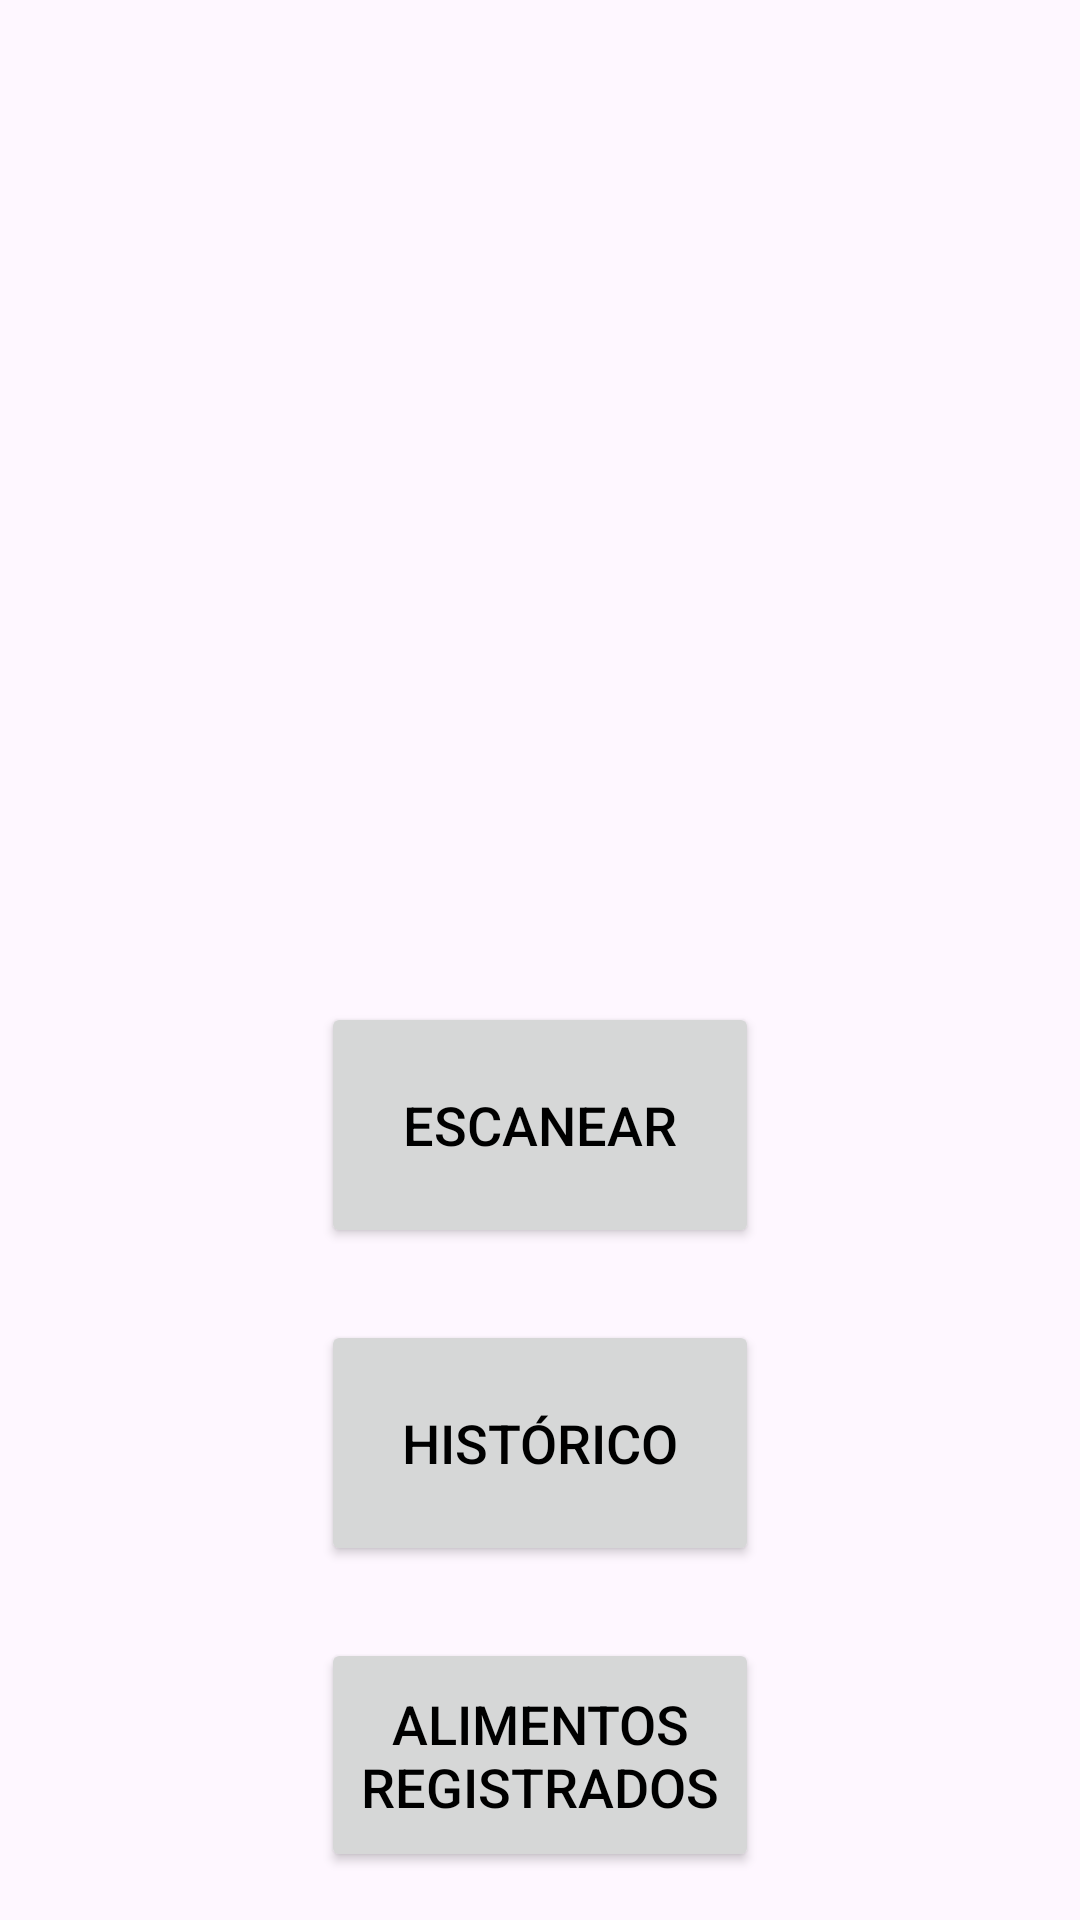

Android layout source for this screen:
<!-- AndroidManifest.xml: application theme Theme.NutriVC -->
<!-- res/layout/activity_main.xml -->
<androidx.constraintlayout.widget.ConstraintLayout xmlns:android="http://schemas.android.com/apk/res/android"
    xmlns:app="http://schemas.android.com/apk/res-auto"
    xmlns:tools="http://schemas.android.com/tools"
    android:id="@+id/main"
    android:layout_width="match_parent"
    android:layout_height="match_parent"
    tools:context=".MainActivity">

    <RelativeLayout
        android:layout_width="match_parent"
        android:layout_height="match_parent"
        android:padding="16dp">

        <ImageButton
            android:id="@+id/ibt_profile"
            android:layout_width="243dp"
            android:layout_height="294dp"
            android:layout_centerHorizontal="true"
            android:adjustViewBounds="true"
            android:background="@drawable/profile_border"
            android:contentDescription="Perfil"
            android:padding="4dp"
            android:scaleType="fitCenter"
            android:src="@drawable/ic_profile_icon" />

        <Button
            android:id="@+id/bt_Escanear"
            android:layout_width="146dp"
            android:layout_height="82dp"
            android:layout_below="@id/ibt_profile"
            android:layout_centerHorizontal="true"
            android:layout_marginTop="24dp"
            android:text="Escanear"
            android:textColor="@android:color/black"
            android:textSize="18sp" />

        <Button
            android:id="@+id/tv_history"
            android:layout_width="146dp"
            android:layout_height="82dp"
            android:layout_below="@id/bt_Escanear"
            android:layout_centerHorizontal="true"
            android:layout_marginTop="24dp"
            android:text="Histórico"
            android:textColor="@android:color/black"
            android:textSize="18sp" />
        <Button
            android:id="@+id/bt_alimentos_registrados"
            android:layout_width="146dp"
            android:layout_height="82dp"
            android:layout_below="@id/tv_history"
            android:layout_centerHorizontal="true"
            android:layout_marginTop="24dp"
            android:text="Alimentos Registrados"
            android:textColor="@android:color/black"
            android:textSize="18sp" />
    </RelativeLayout>

</androidx.constraintlayout.widget.ConstraintLayout>
<!-- resources referenced by this layout -->
<resources>
  <!-- drawable profile_border (drawable) -->
  <?xml version="1.0" encoding="utf-8"?>
  <selector xmlns:android="http://schemas.android.com/apk/res/android">
      <layer-list xmlns:android="http://schemas.android.com/apk/res/android">
          <item>
              <shape android:shape="rectangle">
                  <solid android:color="@android:color/white" />
                  <corners android:radius="20dp" />
                  <stroke android:width="2dp" android:color="@android:color/black" />
              </shape>
          </item>
      </layer-list>
  </selector>
  <style name="Theme.NutriVC" parent="Base.Theme.NutriVC" />
  <style name="Base.Theme.NutriVC" parent="Theme.Material3.DayNight.NoActionBar">
          
          
      </style>
</resources>
